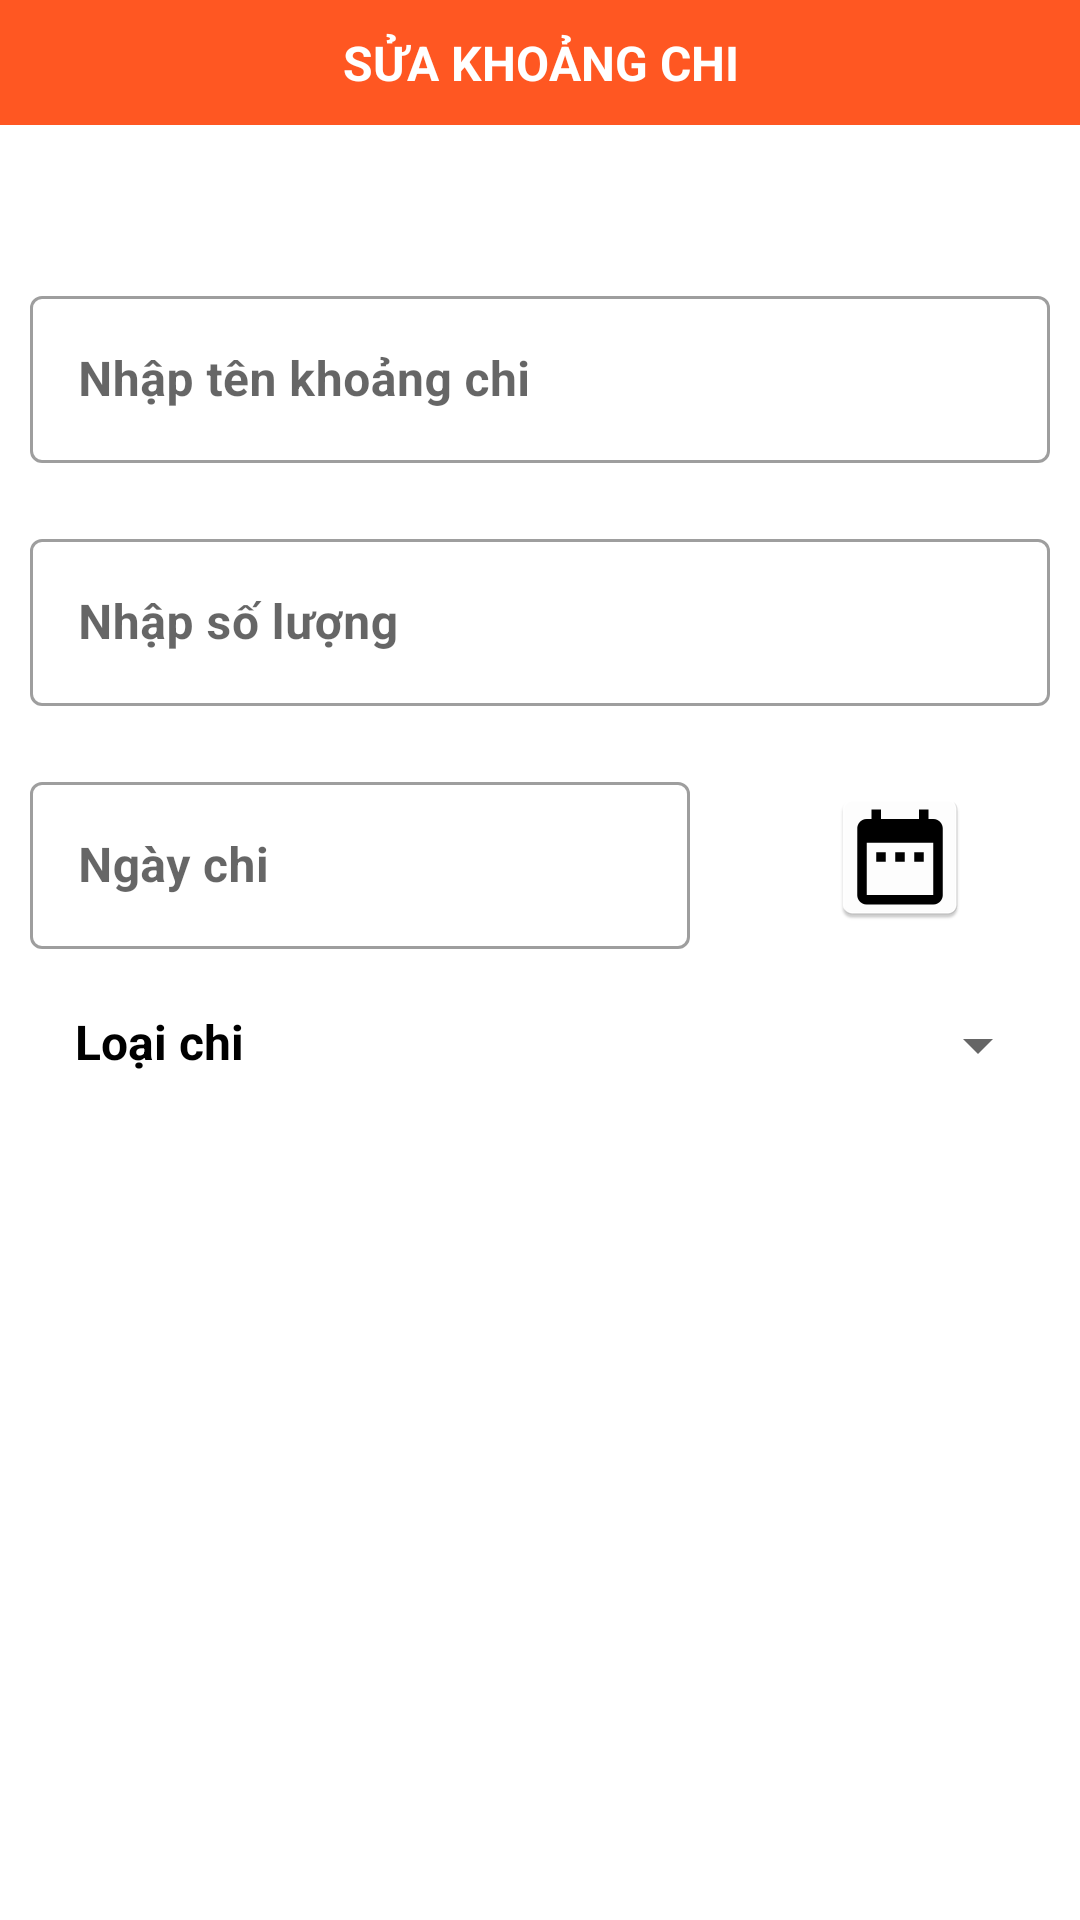

Layout XML and referenced resources for this Android screen:
<!-- AndroidManifest.xml: application theme Theme.ASM_Android -->
<!-- res/layout/dialog_sua_khoang_chi.xml -->
<?xml version="1.0" encoding="utf-8"?>
<LinearLayout
    xmlns:android="http://schemas.android.com/apk/res/android"
    android:layout_width="match_parent"
    android:layout_height="match_parent"
    android:orientation="vertical">
    <TextView
        android:id="@+id/tvSuaKhoangChi"
        android:layout_width="match_parent"
        android:layout_height="wrap_content"
        android:text="SỬA KHOẢNG CHI"
        android:textSize="16dp"
        android:textColor="@color/white"
        android:textStyle="bold"
        android:padding="10dp"
        android:background="@color/orange"
        android:gravity="center"/>
    <TextView
        android:id="@+id/tvMaKhoangChi"
        android:layout_width="match_parent"
        android:layout_height="wrap_content"
        android:textSize="16dp"
        android:textColor="@color/black"
        android:textStyle="bold"
        android:layout_margin="10dp"
        android:paddingLeft="15dp"/>
    <com.google.android.material.textfield.TextInputLayout
        android:id="@+id/input3"
        android:layout_width="match_parent"
        android:layout_height="wrap_content"
        android:layout_margin="10dp"
        style="@style/Widget.MaterialComponents.TextInputLayout.OutlinedBox"
        >
        <EditText
            android:id="@+id/etSuaTenKhoangChi"
            android:layout_width="match_parent"
            android:layout_height="wrap_content"
            android:ems="10"
            android:inputType="textPersonName"
            android:hint="Nhập tên khoảng chi"
            android:textSize="16dp"
            android:textColor="@color/black"
            android:textStyle="bold" />
    </com.google.android.material.textfield.TextInputLayout>
    <com.google.android.material.textfield.TextInputLayout
        android:id="@+id/input4"
        android:layout_width="match_parent"
        android:layout_height="wrap_content"
        android:layout_margin="10dp"
        style="@style/Widget.MaterialComponents.TextInputLayout.OutlinedBox"
        >
        <EditText
            android:id="@+id/etSuaSoLuongKhoangChi"
            android:layout_width="match_parent"
            android:layout_height="wrap_content"
            android:ems="10"
            android:inputType="number"
            android:hint="Nhập số lượng"
            android:textSize="16dp"
            android:textColor="@color/black"
            android:textStyle="bold" />
    </com.google.android.material.textfield.TextInputLayout>
    <LinearLayout
        android:layout_width="match_parent"
        android:layout_height="wrap_content"
        android:orientation="horizontal">
        <com.google.android.material.textfield.TextInputLayout
            android:layout_width="match_parent"
            android:layout_height="wrap_content"
            android:layout_weight="1"
            android:layout_margin="10dp"
            style="@style/Widget.MaterialComponents.TextInputLayout.OutlinedBox"
            >
            <EditText
                android:id="@+id/etSuaNgayChi"
                android:enabled="false"
                android:layout_width="match_parent"
                android:layout_height="wrap_content"
                android:ems="10"
                android:inputType="textPersonName"
                android:hint="Ngày chi"
                android:textSize="16dp"
                android:textColor="@color/black"
                android:textStyle="bold" />
        </com.google.android.material.textfield.TextInputLayout>
        <ImageView
            android:id="@+id/btnSuaNgayChi"
            android:layout_width="match_parent"
            android:layout_height="wrap_content"
            android:layout_weight="2"
            android:src="@mipmap/ic_date"
            android:layout_gravity="center"/>
    </LinearLayout>
    <LinearLayout
        android:layout_width="match_parent"
        android:layout_height="wrap_content"
        android:orientation="horizontal">
        <TextView
            android:id="@+id/etSuaLoaiChi"
            android:layout_width="match_parent"
            android:layout_height="wrap_content"
            android:layout_weight="2"
            android:ems="10"
            android:text="Loại chi"
            android:inputType="textPersonName"
            android:textSize="16dp"
            android:textColor="@color/black"
            android:textStyle="bold"
            android:layout_margin="10dp"
            android:paddingLeft="15dp"/>
        <Spinner
            android:id="@+id/spinnerSuaKhoangChi"
            android:layout_width="match_parent"
            android:layout_height="wrap_content"
            android:layout_margin="10dp"
            android:layout_weight="1"
            android:spinnerMode="dropdown" />
    </LinearLayout>
</LinearLayout>
<!-- resources referenced by this layout -->
<resources>
  <color name="black">#FF000000</color>
  <color name="orange">#FF5722</color>
  <color name="white">#FFFFFFFF</color>
  <!-- mipmap ic_date: png bitmap (mipmap-hdpi, 1124 bytes) -->
  <style name="Theme.ASM_Android" parent="Theme.MaterialComponents.DayNight.NoActionBar">
          
          <item name="colorPrimary">@color/orange</item>
          <item name="colorPrimaryVariant">@color/purple_700</item>
          <item name="colorOnPrimary">@color/white</item>
          
          <item name="colorSecondary">@color/teal_200</item>
          <item name="colorSecondaryVariant">@color/teal_700</item>
          <item name="colorOnSecondary">@color/black</item>
          
          <item name="android:statusBarColor" tools:targetApi="l">?attr/colorPrimaryVariant</item>
          
      </style>
  <color name="purple_700">#FF3700B3</color>
  <color name="teal_200">#FF03DAC5</color>
  <color name="teal_700">#FF018786</color>
</resources>
